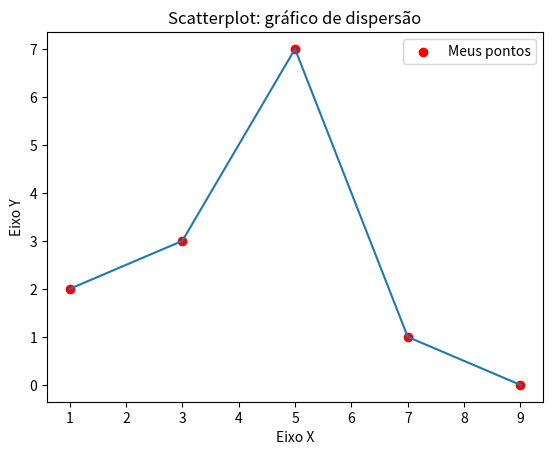

Here is the Python script that generated this plot:
import matplotlib.pyplot as plt

x = [1, 3, 5, 7, 9]
y = [2, 3, 7, 1, 0]

titulo = "Scatterplot: gráfico de dispersão"
eixoX = "Eixo X"
eixoY = "Eixo Y"

# Legendas
plt.title(titulo)
plt.xlabel(eixoX)
plt.ylabel(eixoY)

plt.scatter(x, y, label="Meus pontos", color="r")
plt.plot(x, y)
plt.legend()

plt.show()